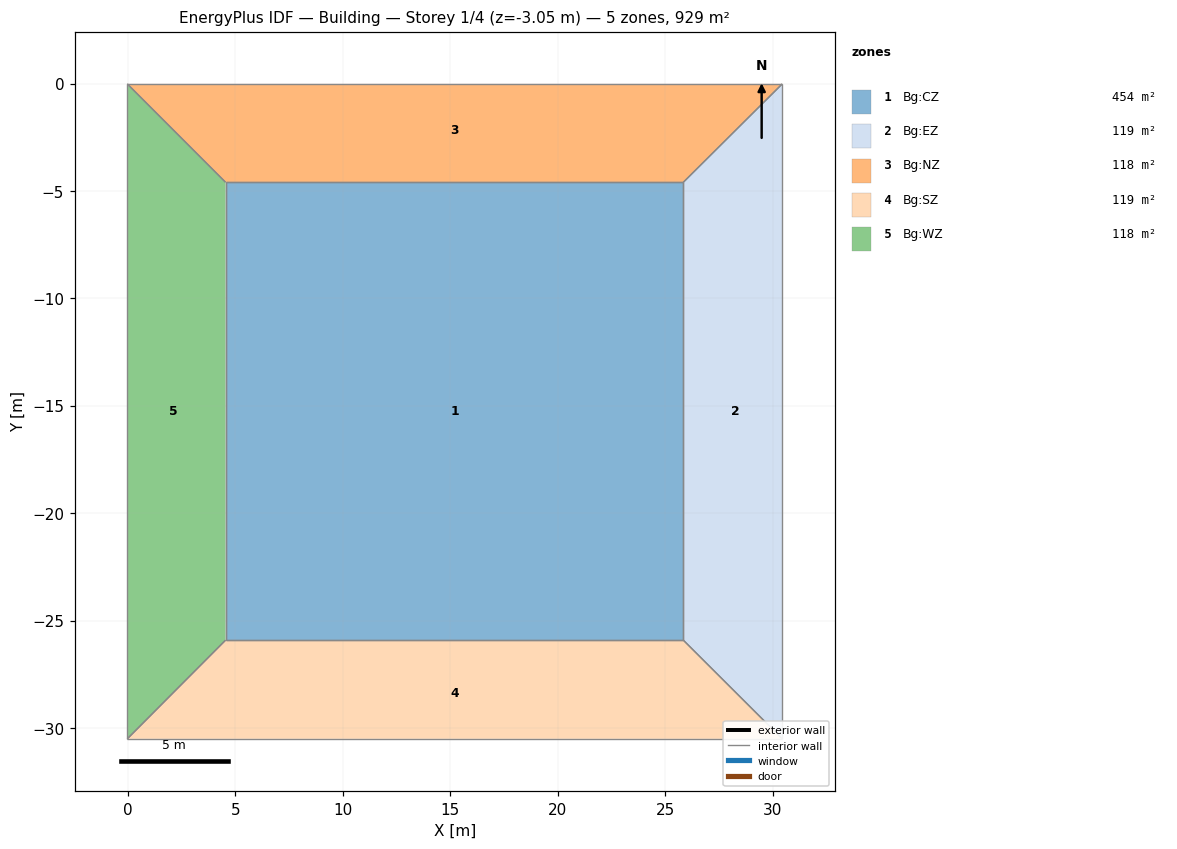
=== STOREY PLAN SPEC (per zone: floor XY polygon, exterior-wall plan segments, windows/doors) ===
zone 1: Bg:CZ  (454.2 m²)
  floor: (25.85, -25.91) (4.54, -25.91) (4.54, -4.59) (25.85, -4.59)
  interior walls: 4
zone 2: Bg:EZ  (119.1 m²)
  floor: (30.45, -30.50) (25.85, -25.91) (25.85, -4.59) (30.45, -0.02)
  interior walls: 4
zone 3: Bg:NZ  (118.5 m²)
  floor: (30.45, -0.02) (25.85, -4.59) (4.54, -4.59) (-0.03, -0.02)
  interior walls: 4
zone 4: Bg:SZ  (118.8 m²)
  floor: (30.45, -30.50) (-0.03, -30.50) (4.54, -25.91) (25.85, -25.91)
  interior walls: 4
zone 5: Bg:WZ  (118.4 m²)
  floor: (-0.03, -30.50) (-0.03, -0.02) (4.54, -4.59) (4.54, -25.91)
  interior walls: 4

=== DERIVED (storey summary) ===
Building: Building
Storey: 1 of 4  (floor level z = -3.05 m)
Storey gross floor area: 929.0 m²
Zones on this storey: 5
  - Bg:CZ: floor 454.2 m²
  - Bg:EZ: floor 119.1 m²
  - Bg:NZ: floor 118.5 m²
  - Bg:SZ: floor 118.8 m²
  - Bg:WZ: floor 118.4 m²
Zone adjacency (shared interzone walls):
  - Bg:CZ ↔ Bg:EZ
  - Bg:CZ ↔ Bg:NZ
  - Bg:CZ ↔ Bg:SZ
  - Bg:CZ ↔ Bg:WZ
  - Bg:EZ ↔ Bg:NZ
  - Bg:EZ ↔ Bg:SZ
  - Bg:NZ ↔ Bg:WZ
  - Bg:SZ ↔ Bg:WZ